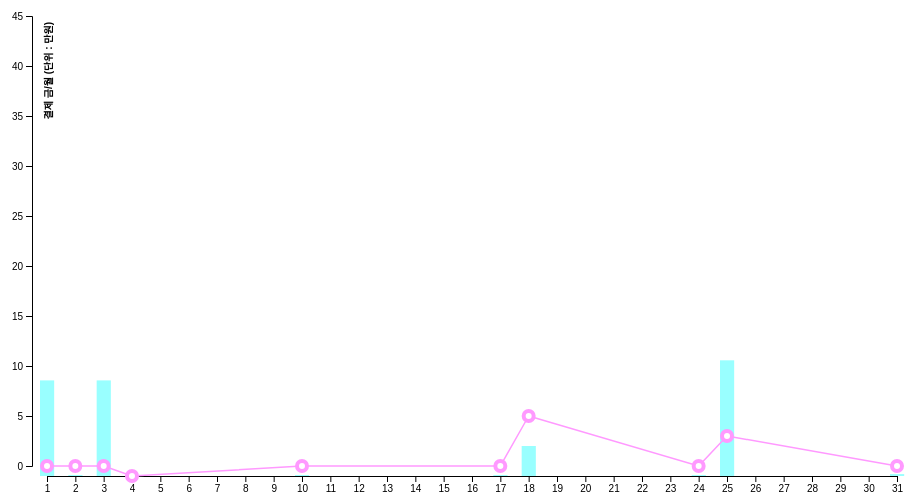
D3 v4 page, settled after 360 driven frames (6 s of simulated time); the page loaded 1 data file(s).


        
        // 그래프의 사이즈 지정
        var svg = d3.select("svg"), // 위의 svg를 가르킴
            width = +svg.attr("width"), // 위의 svg의 width값을 가져옴
            height = +svg.attr("height"),// 위의 svg의 height값을 가져옴
            margin = {top: 50, right: 30, bottom: 30, left: 40}; //svg의 여백

        
        // var x = d3.scaleTime() // x축은 date type이 날짜이기때문에 scaleTime을 쓴다.
        //     .domain([1, 31])
        //     .range([0 , 800]); // 범위의 값이 .001 ~ .031로 나온다

        // x축 범위 지정
        var x = d3.scaleLinear() 
            .domain([1, 31])
            .range([0 , 850]);

        // y축 범위 지정
        var y = d3.scaleLinear() // y축은 숫자형이기 때문에 scaleLinear를 쓴다.
            .domain([0, 45]) 
            .range([450, 0]);

        // d3.axisBottom() / axisLeft()을 이용해 x축,y축 설정
        var xAxis = d3.axisBottom(x) // 축의 범위 / 배치설정
            .ticks(32); // 눈금 갯수 설정

        var yAxis = d3.axisLeft(y)
            .ticks(10);

        // call을 사용해서 x축, y축을 생성
        var gx = svg.append("g")
            .attr("class", "axisX")
            .attr("transform", "translate(55," + (height - margin.bottom) + ")") // x축의 위치 조정  // translate값을 <--이런식으로 적어놓았는데 그냥 평범하게 translate(60,30) 써도 된다.
            .call(xAxis);

        var gy = svg.append("g")
            .attr("class", "axisY")
            .attr("transform", "translate(" + margin.left + ",60)") // y축의 위치 조정
            .call(yAxis)
            // 여기서부터 y축 text
            .append("text")
            .attr("x", -6) // 숫자가 높으면 위로 낮으면 아래로 텍스트가 움직임
            .attr("y", 20) // 숫자가 높으면 오른쪽으로 낮으면 왼쪽으로 텍스트가 움직임
            .attr("transform", "rotate(-90)")
            .attr("fill", "#000") 
            .attr("text-anchor", "end")
            .attr("font-weight", "bold")
            .text("결제 금/월 (단위 : 만원)");

        d3.json("faithful3.json", function(error, data) {
            if (error) throw error;
            var arr = [];
            var arr2 = [];
            var dataSet = d3.nest() //d3.nest()는 .key() method를 이용하여 '데이터의 무엇을 key로 해서 데이터를 수집할 지' 를 지정할 수 있다.
                .key (function(d) {
                    var keyArr = d.date.split('-'); // "date":"2022-10-10"이 2022,10,10으로 나온다.
                    
                    arr.push(Number(keyArr[2]));
                    return keyArr[2]; // 2022-10-10에서 필요한 값이 10일이다.
                })
                .rollup(function(r){
                    return d3.sum(r, function(d){
                        return parseInt(d.cost_price);
                    })                    
                })
                .entries(data); 

            var dataLine = d3.nest()
                .key (function(d) {
                    var keyArr = d.date.split('-');
                    
                    //arr2.push(Number(keyArr[2]));
                    return keyArr[2];
                })
                .rollup(function(r){
                    return d3.sum(r, function(d){
                        if(d.cost_price == 0) { // 가격이 0원일때
                            return d.date.length == 0; // 건수도 0건
                        } else {
                            return (d.date.length)/ 10; // 10일에 있는 건수 1, 25일에 있는 건수 4
                        }
                    })                    
                })
                .entries(data);

            dataLine.sort(function(a,b) { // 그냥 dataLine에 있는 값을 line chart에 넣으면 정렬이 안되어 있어 line이 꼬이므로 
                return a.key - b.key; // sort를 사용해서 key값을 오름차순으로 정렬했다.
            });

            console.log(dataLine);

            console.log(dataSet); // {key: '10', value: 956}
            

                //tooltip
                var tooltip = d3.select("body")
                    .append("div")
                    .style("position", "absolute")
                    .style("z-index", "10")
                    .style("visibility", "hidden")
                    .style("padding", "10px")
                    .style("background", "rgba(255,255,255,0.6)")                    
                    .style("border", "1px solid #f5f5f5")
                    .style("border-radius", "4px")
                    .style("text-anchor", "end")
                    .style("font-weight", "bold")
                    .style("color", "#000")
                    .text("a simple tooltip");

        // 막대 그래프
        svg.insert("g", "*")
            .attr("fill", "#9ff")
            .selectAll("rect")
            .data(dataSet)
            //.data(bins)
            .enter().append("rect")
            .attr("x", function(d) { return x(d.key) + 48; }) 
            .attr("y", function(d) { return 70 - ((y(d.value / 10000))*-1); })
            .attr("width", function(d) { return x(1.5); })
            .attr("height", function(d) { return y(0) - y(d.value / 10000); })       
            // 마우스오버
            .text(function(d) { return d.x0; })
            .on("mouseover", function(d){tooltip.text([d.key + '일', d.value.toLocaleString() + '원']); return tooltip.style("visibility", "visible");}) // 마우스 오버 데이터 값
            .on("mousemove", function(){return tooltip.style("top", (d3.event.pageY-10)+"px").style("left",(d3.event.pageX+10)+"px");}) // tooltip 위치
            .on("mouseout", function(){return tooltip.style("visibility", "hidden");});

            

        // 선 그래프 영역
        svg.append("path")
            .datum(dataLine)
            .attr("fill", "none")
            .attr("stroke", "#f9f") // 선 색상
            .attr("stroke-width", 1.5) // 선 굵기
            .attr("stroke-linejoin", "round") // 선 모양
            .attr("d",  d3.line()
                    //.curve(d3.curveBasis)
                    .defined(d => !isNaN(d.value))
                    .x(d => x(d.key) + 55)
                    .y(d => y(d.value) + 70));
                    // 마우스오버
                    //.text(function(d) { return d.x0; })
                    //.on("mouseover", function(d){tooltip.text([d.value + '건']); return tooltip.style("visibility", "visible");}) // 마우스 오버 데이터 값
                    //.on("mousemove", function(){return tooltip.style("top", (d3.event.pageY-10)+"px").style("left",(d3.event.pageX+10)+"px");}) // tooltip 위치
                    //.on("mouseout", function(){return tooltip.style("visibility", "hidden");});

        // 도트 추가
        svg.append("g")
            .selectAll("dot")
            .data(dataLine)
            .enter()
            .append("circle")
                .attr("cx", d => x(d.key) + 55)
                .attr("cy", d => y(d.value) + 70)
                .attr("r", 5)
                .attr("stroke", '#f9f')
                .attr("stroke-width", 4)
                .attr("fill", "white")
                // 마우스오버
                .text(function(d) { return d.x0; })
                .on("mouseover", function(d){tooltip.text([d.value + '건']); return tooltip.style("visibility", "visible");}) // 마우스 오버 데이터 값
                .on("mousemove", function(){return tooltip.style("top", (d3.event.pageY-10)+"px").style("left",(d3.event.pageX+10)+"px");}) // tooltip 위치
                .on("mouseout", function(){return tooltip.style("visibility", "hidden");});;
        });
    

### data: faithful3.json
[
 {
  "date": "2022-10-04",
  "cost_price": 0
 },
 {
  "date": "2022-10-03",
  "cost_price": 95600
 },
 {
  "date": "2022-10-01",
  "cost_price": 95600
 },
 {
  "date": "2022-10-02",
  "cost_price": 956
 },
 {
  "date": "2022-10-10",
  "cost_price": 956
 },
 {
  "date": "2022-10-25",
  "cost_price": 38240
 },
 {
  "date": "2022-10-25",
  "cost_price": 38240
 },
 {
  "date": "2022-10-25",
  "cost_price": 38240
 },
 "... 10 more items"
]